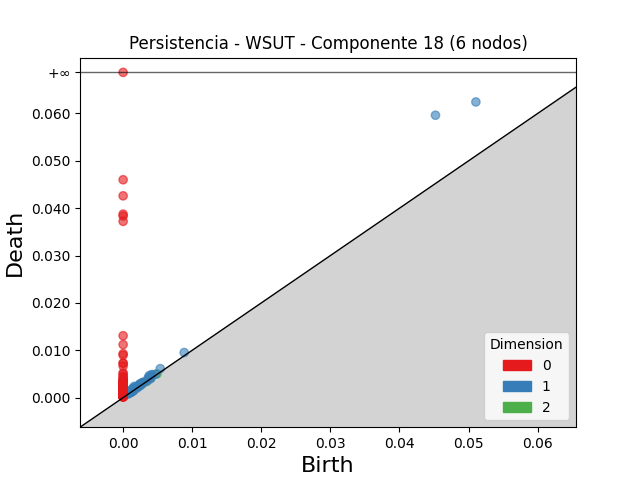

Data behind this chart, as committed beside it:
dimension, birth, death
2, 0.001622, 0.001838
2, 0.00491, 0.005016
2, 0.002653, 0.002736
2, 0.001536, 0.00159
2, 0.003373, 0.003396
1, 0.04521, 0.05963
1, 0.05106, 0.06243
1, 0.003773, 0.004645
1, 0.001609, 0.002374
1, 0.005373, 0.006125
1, 0.004158, 0.004855
1, 0.008842, 0.009523
1, 0.004182, 0.004809
1, 0.003815, 0.004371
1, 0.001445, 0.001994
1, 0.001342, 0.001829
1, 0.0036, 0.004086
1, 0.002372, 0.002819
1, 0.002509, 0.002903
1, 0.001923, 0.002317
1, 0.002868, 0.003254
1, 0.002683, 0.003029
1, 0.0009104, 0.001238
1, 0.002513, 0.002813
1, 0.001252, 0.001549
1, 0.002491, 0.002784
1, 0.002841, 0.003113
1, 0.001248, 0.001519
1, 0.001142, 0.001391
1, 0.001156, 0.001397
1, 0.002915, 0.003151
1, 0.004714, 0.00494
1, 0.002112, 0.002335
1, 0.002076, 0.002293
1, 0.001306, 0.001514
1, 0.002154, 0.002337
1, 0.00148, 0.001658
1, 0.002635, 0.002813
1, 0.001102, 0.001269
1, 0.002312, 0.002476
1, 0.001235, 0.001391
1, 0.001317, 0.001455
1, 0.001137, 0.001258
1, 0.00114, 0.001249
1, 0.004045, 0.004149
1, 0.0006201, 0.0007167
1, 0.001238, 0.001322
1, 0.002377, 0.002461
1, 0.00118, 0.00126
1, 0.001476, 0.001548
1, 0.0007224, 0.0007931
1, 0.001256, 0.001316
1, 0.003459, 0.003517
1, 0.001463, 0.001515
1, 0.001104, 0.001155
1, 0.003902, 0.00395
1, 0.001007, 0.001052
1, 0.001436, 0.001478
1, 0.0009207, 0.0009553
1, 0.001405, 0.001436
... 279 more rows
